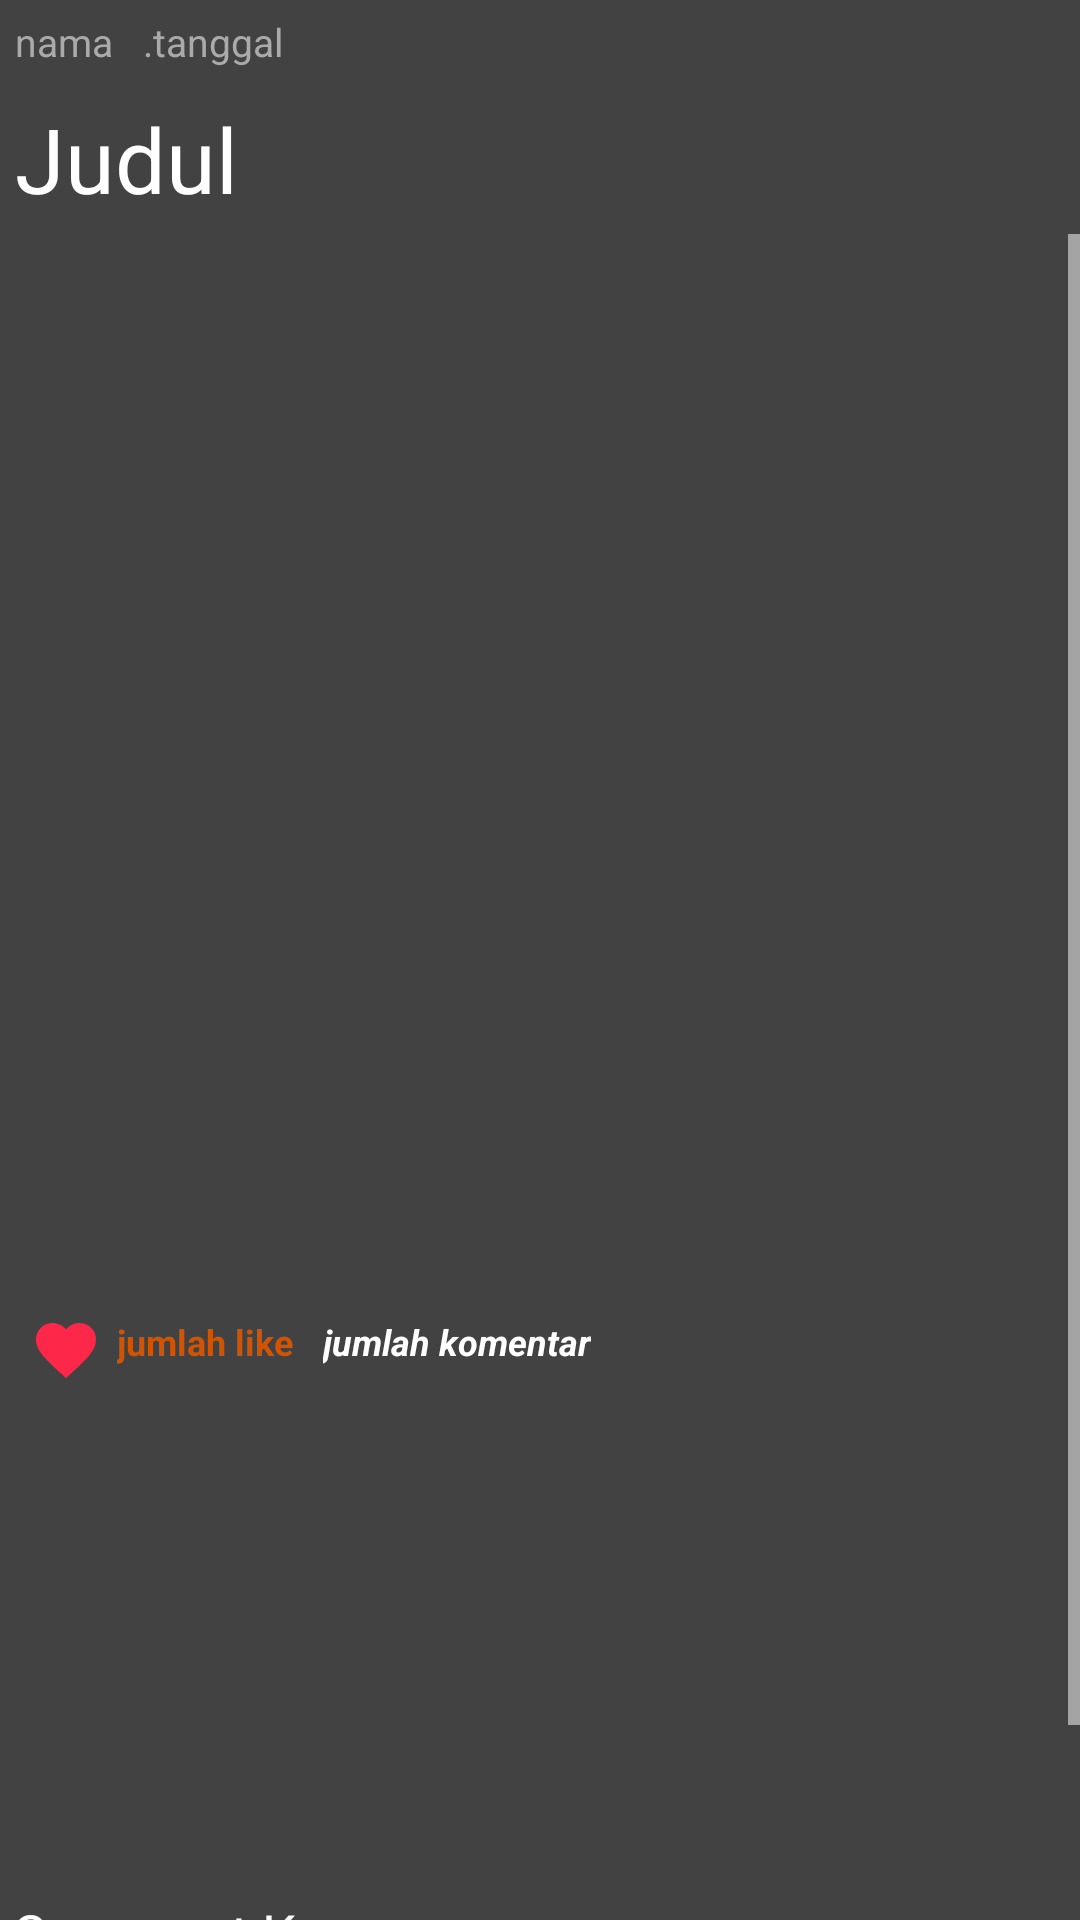

Reconstruct the res/layout file that produces this screen, plus the resources it refers to.
<!-- AndroidManifest.xml: application theme AppTheme -->
<!-- res/layout/activity_detail.xml -->
<?xml version="1.0" encoding="utf-8"?>
<RelativeLayout xmlns:android="http://schemas.android.com/apk/res/android"
    xmlns:tools="http://schemas.android.com/tools"
    android:id="@+id/detailActivity"
    android:theme="@style/AppTheme.AppBarOverlay"
    android:layout_width="match_parent"
    android:layout_height="match_parent"
    android:background="#424242"
    android:weightSum="2"
    tools:context=".Activity.DetailActivity">


        <RelativeLayout
            android:layout_below="@id/toolbar"
            android:id="@+id/relat"
            android:layout_width="wrap_content"
            android:layout_height="wrap_content">

            <TextView
                android:id="@+id/nama"
                android:layout_width="wrap_content"
                android:layout_height="wrap_content"
                android:layout_gravity="left"
                android:layout_margin="5dp"
                android:layout_marginTop="8dp"
                android:layout_marginBottom="8dp"
                android:text="nama"
                android:textColor="@android:color/darker_gray"
                android:textSize="13sp" />

            <TextView
                android:id="@+id/tanggal"
                android:layout_width="wrap_content"
                android:layout_height="wrap_content"
                android:layout_gravity="left"
                android:layout_margin="5dp"
                android:layout_marginTop="8dp"
                android:layout_marginBottom="8dp"
                android:layout_toRightOf="@id/nama"
                android:text=".tanggal"
                android:textColor="@android:color/darker_gray"
                android:textSize="13sp" />

            <TextView
                android:id="@+id/judul"
                android:layout_width="wrap_content"
                android:layout_height="wrap_content"
                android:layout_below="@+id/tanggal"
                android:layout_gravity="center_horizontal"
                android:layout_margin="5dp"
                android:layout_marginTop="8dp"
                android:layout_marginBottom="8dp"
                android:text="Judul"
                android:textColor="@android:color/white"
                android:textSize="30sp" />
        </RelativeLayout>

    <ScrollView
        android:layout_width="wrap_content"
        android:layout_height="wrap_content"
        android:layout_below="@id/relat">
    <RelativeLayout
        android:layout_width="match_parent"
        android:layout_height="wrap_content">
        <ImageView

            android:id="@+id/image_view_upload"
            android:layout_width="match_parent"
            android:layout_height="350dp" />

    <LinearLayout

        android:layout_margin="5dp"
        android:id="@+id/linear2"
        android:layout_below="@+id/image_view_upload"
        android:layout_width="wrap_content"
        android:layout_height="wrap_content"
        android:orientation="horizontal">

        <ImageButton
            android:layout_margin="5dp"
            android:background="#424242"
            android:id="@+id/like"
            android:layout_width="wrap_content"
            android:layout_height="wrap_content"
            android:src="@drawable/ic_favorite_black_24dp" />

        <TextView
            android:textColor="@color/colorAccent"
            android:id="@+id/jumlahLike"
            android:layout_width="wrap_content"
            android:layout_height="wrap_content"
            android:layout_marginTop="6dp"
            android:text="jumlah like"
            android:textSize="12dp"
            android:textStyle="bold" />

        <TextView
            android:id="@+id/jumlahKomentar"
            android:layout_width="wrap_content"
            android:layout_height="wrap_content"
            android:layout_marginLeft="10dp"
            android:layout_marginTop="6dp"
            android:text="jumlah komentar"
            android:textSize="12dp"
            android:textColor="#ffff"
            android:textStyle="bold|italic" />


    </LinearLayout>


    <android.support.v7.widget.RecyclerView
        android:id="@+id/recycler_view_komen"
        android:layout_width="match_parent"
        android:layout_height="150dp"
        android:layout_below="@id/linear2"
        />

    <RelativeLayout
        android:layout_below="@id/recycler_view_komen"
        android:layout_width="wrap_content"
        android:layout_height="wrap_content"
        android:layout_centerHorizontal="true"
        android:layout_alignParentBottom="true"
        >


        <EditText

            android:id="@+id/komentar"
            android:textColor="#ffff"
            android:textColorHint="#fff"
            android:layout_width="match_parent"
            android:layout_height="wrap_content"
            android:hint="Comment Kamu" />

        <Button
            android:layout_below="@id/komentar"
            android:id="@+id/submit"
            android:layout_width="match_parent"
            android:layout_height="50dp"
            android:layout_gravity="center"
            android:background="@color/colorPrimary"
            android:text="Submit"
            android:textColor="#fff"/>
    </RelativeLayout>
    </RelativeLayout>
    </ScrollView>
</RelativeLayout>
<!-- resources referenced by this layout -->
<resources>
  <color name="colorAccent">#d35400</color>
  <color name="colorPrimary">#f1c40f</color>
  <!-- drawable ic_favorite_black_24dp (drawable) -->
  <vector xmlns:android="http://schemas.android.com/apk/res/android"
          android:width="24dp"
          android:height="24dp"
          android:viewportWidth="24.0"
          android:viewportHeight="24.0">
      <path
          android:fillColor="#fd2849"
          android:pathData="M12,21.35l-1.45,-1.32C5.4,15.36 2,12.28 2,8.5 2,5.42 4.42,3 7.5,3c1.74,0 3.41,0.81 4.5,2.09C13.09,3.81 14.76,3 16.5,3 19.58,3 22,5.42 22,8.5c0,3.78 -3.4,6.86 -8.55,11.54L12,21.35z"/>
  </vector>
  <style name="AppTheme.AppBarOverlay" parent="ThemeOverlay.AppCompat.Dark.ActionBar">
          <item name="colorPrimary">@color/colorPrimary</item>
          <item name="colorPrimaryDark">@color/colorPrimaryDark</item>
          <item name="colorAccent">@color/colorAccent</item>
  
      </style>
  <style name="AppTheme" parent="Theme.AppCompat.Light.NoActionBar">
          
          <item name="colorPrimary">@color/colorPrimary</item>
          <item name="colorPrimaryDark">@color/colorPrimaryDark</item>
          <item name="colorAccent">@color/colorAccent</item>
  
  
      </style>
  <color name="colorPrimaryDark">#f39c12</color>
</resources>
